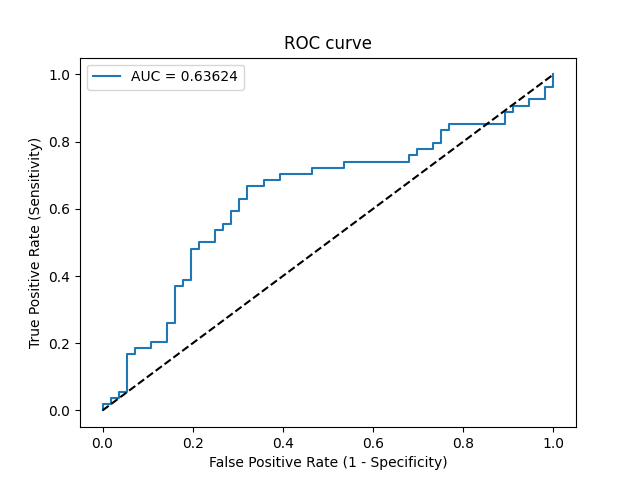

The data file committed next to this chart (first rows):
Threshold, Sensitivity, Specificity, NPV, PPV
inf, 0.0, 1.0, 0.5091, 0
0.858, 0.01852, 1.0, 0.5138, 1.0
0.8121, 0.01852, 0.9821, 0.5093, 0.5
0.7738, 0.03704, 0.9821, 0.514, 0.6667
0.7148, 0.03704, 0.9643, 0.5094, 0.5
0.6509, 0.05556, 0.9643, 0.5143, 0.6
0.5821, 0.05556, 0.9464, 0.5096, 0.5
0.5542, 0.1667, 0.9464, 0.5408, 0.75
0.552, 0.1667, 0.9286, 0.5361, 0.6923
0.55, 0.1852, 0.9286, 0.5417, 0.7143
0.5363, 0.1852, 0.8929, 0.5319, 0.625
0.5329, 0.2037, 0.8929, 0.5376, 0.6471
0.5307, 0.2037, 0.8571, 0.5275, 0.5789
0.5277, 0.2593, 0.8571, 0.5455, 0.6364
0.5277, 0.2593, 0.8393, 0.5402, 0.6087
0.5022, 0.3704, 0.8393, 0.5802, 0.6897
0.5007, 0.3704, 0.8214, 0.575, 0.6667
0.4987, 0.3889, 0.8214, 0.5823, 0.6774
0.4959, 0.3889, 0.8036, 0.5769, 0.6562
0.4885, 0.4815, 0.8036, 0.6164, 0.7027
0.4853, 0.4815, 0.7857, 0.6111, 0.6842
0.4803, 0.5, 0.7857, 0.6197, 0.6923
0.4773, 0.5, 0.75, 0.6087, 0.6585
0.4766, 0.537, 0.75, 0.6269, 0.6744
0.4756, 0.537, 0.7321, 0.6212, 0.6591
0.4755, 0.5556, 0.7321, 0.6308, 0.6667
0.4744, 0.5556, 0.7143, 0.625, 0.6522
0.4714, 0.5926, 0.7143, 0.6452, 0.6667
0.4711, 0.5926, 0.6964, 0.6393, 0.6531
0.4666, 0.6296, 0.6964, 0.661, 0.6667
0.4665, 0.6296, 0.6786, 0.6552, 0.6538
0.4649, 0.6667, 0.6786, 0.6786, 0.6667
0.4628, 0.6667, 0.6429, 0.6667, 0.6429
0.4621, 0.6852, 0.6429, 0.6792, 0.6491
0.4591, 0.6852, 0.6071, 0.6667, 0.6271
0.4584, 0.7037, 0.6071, 0.68, 0.6333
0.4553, 0.7037, 0.5357, 0.6522, 0.5938
0.4524, 0.7222, 0.5357, 0.6667, 0.6
0.4492, 0.7222, 0.4643, 0.6341, 0.5652
0.4481, 0.7407, 0.4643, 0.65, 0.5714
0.4387, 0.7407, 0.3214, 0.5625, 0.5128
0.4387, 0.7593, 0.3214, 0.5806, 0.519
0.4378, 0.7593, 0.3036, 0.5667, 0.5125
0.4368, 0.7778, 0.3036, 0.5862, 0.5185
0.4346, 0.7778, 0.2679, 0.5556, 0.506
0.4346, 0.7963, 0.2679, 0.5769, 0.5119
0.4332, 0.7963, 0.25, 0.56, 0.5059
0.4289, 0.8333, 0.25, 0.6087, 0.5172
0.4288, 0.8333, 0.2321, 0.5909, 0.5114
0.4272, 0.8519, 0.2321, 0.619, 0.5169
0.4187, 0.8519, 0.1071, 0.4286, 0.4792
0.415, 0.8889, 0.1071, 0.5, 0.4898
0.414, 0.8889, 0.08929, 0.4545, 0.4848
0.4125, 0.9074, 0.08929, 0.5, 0.49
0.4082, 0.9074, 0.05357, 0.375, 0.4804
0.4044, 0.9259, 0.05357, 0.4286, 0.4854
0.3981, 0.9259, 0.01786, 0.2, 0.4762
0.3912, 0.963, 0.01786, 0.3333, 0.486
0.3909, 0.963, 0.0, 0.0, 0.4815
0.3822, 1.0, 0.0, 0, 0.4909
